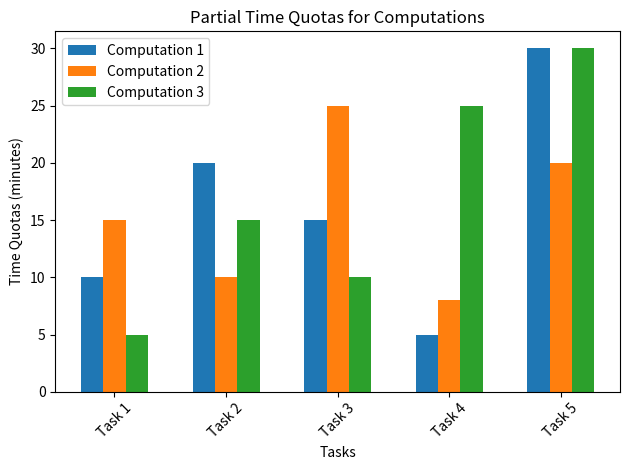

Generate this figure with matplotlib:
import matplotlib.pyplot as plt
import numpy as np

# Example list of computations, where each computation is a list of partial time quotas
computations = [[10, 20, 15, 5, 30], [15, 10, 25, 8, 20], [5, 15, 10, 25, 30]]

# Create a list of tasks (assuming the same tasks for all computations)
tasks = ["Task 1", "Task 2", "Task 3", "Task 4", "Task 5"]

# Convert the list of computations into a NumPy array for easier manipulation
computations = np.array(computations)

# Calculate the number of computations and the width of each group of bars
num_computations = len(computations)
bar_width = 0.2  # Width of each bar
index = np.arange(len(tasks))  # x-axis values for the tasks

# Create a figure and axis
fig, ax = plt.subplots()

# Create bars for each computation
for i in range(num_computations):
    ax.bar(
        index + i * bar_width, computations[i], bar_width, label=f"Computation {i+1}"
    )

# Set labels and title
ax.set_xlabel("Tasks")
ax.set_ylabel("Time Quotas (minutes)")
ax.set_title("Partial Time Quotas for Computations")

# Set x-axis ticks and labels
ax.set_xticks(index + bar_width * (num_computations - 1) / 2)
ax.set_xticklabels(tasks)

# Show the legend
plt.legend()

# Show the chart
plt.xticks(rotation=45)
plt.tight_layout()
plt.show()
